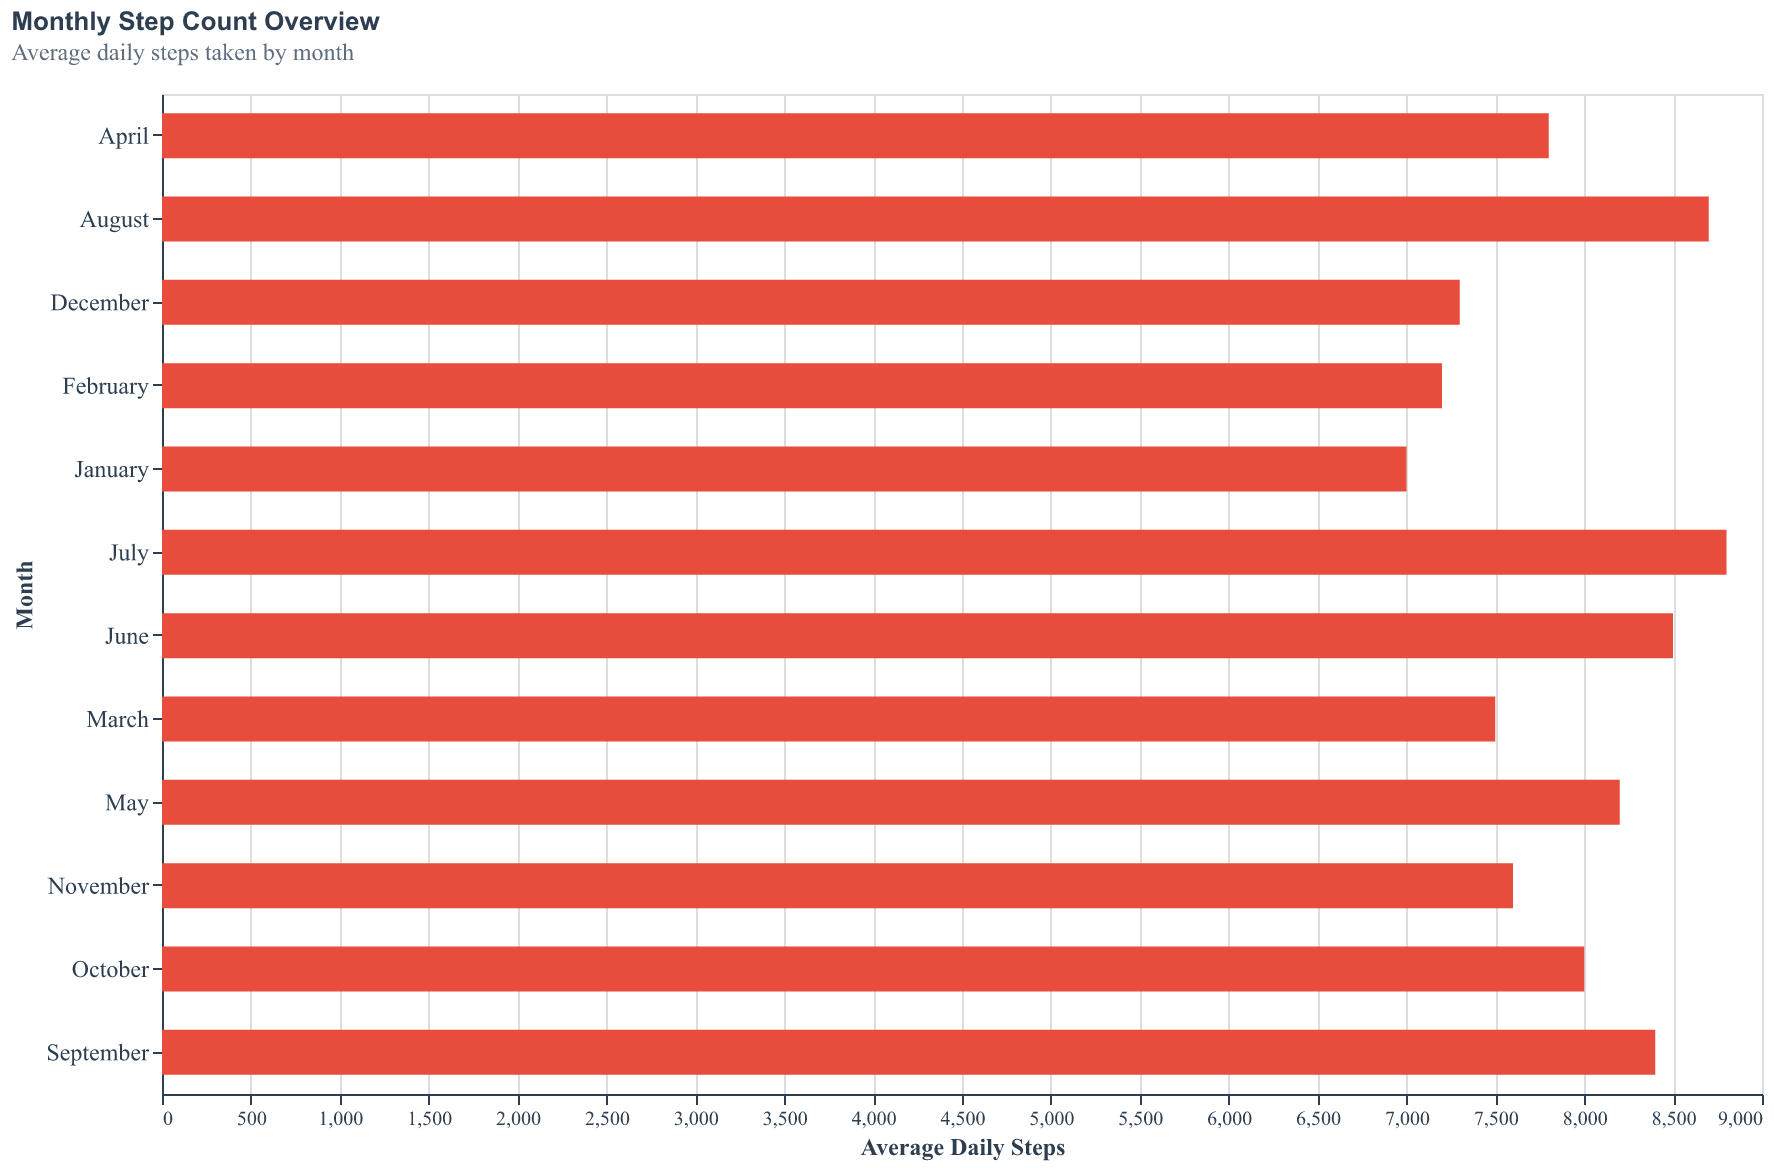

The data file committed next to this chart (first rows):
Month, Steps
January, 7000
February, 7200
March, 7500
April, 7800
May, 8200
June, 8500
July, 8800
August, 8700
September, 8400
October, 8000
November, 7600
December, 7300
